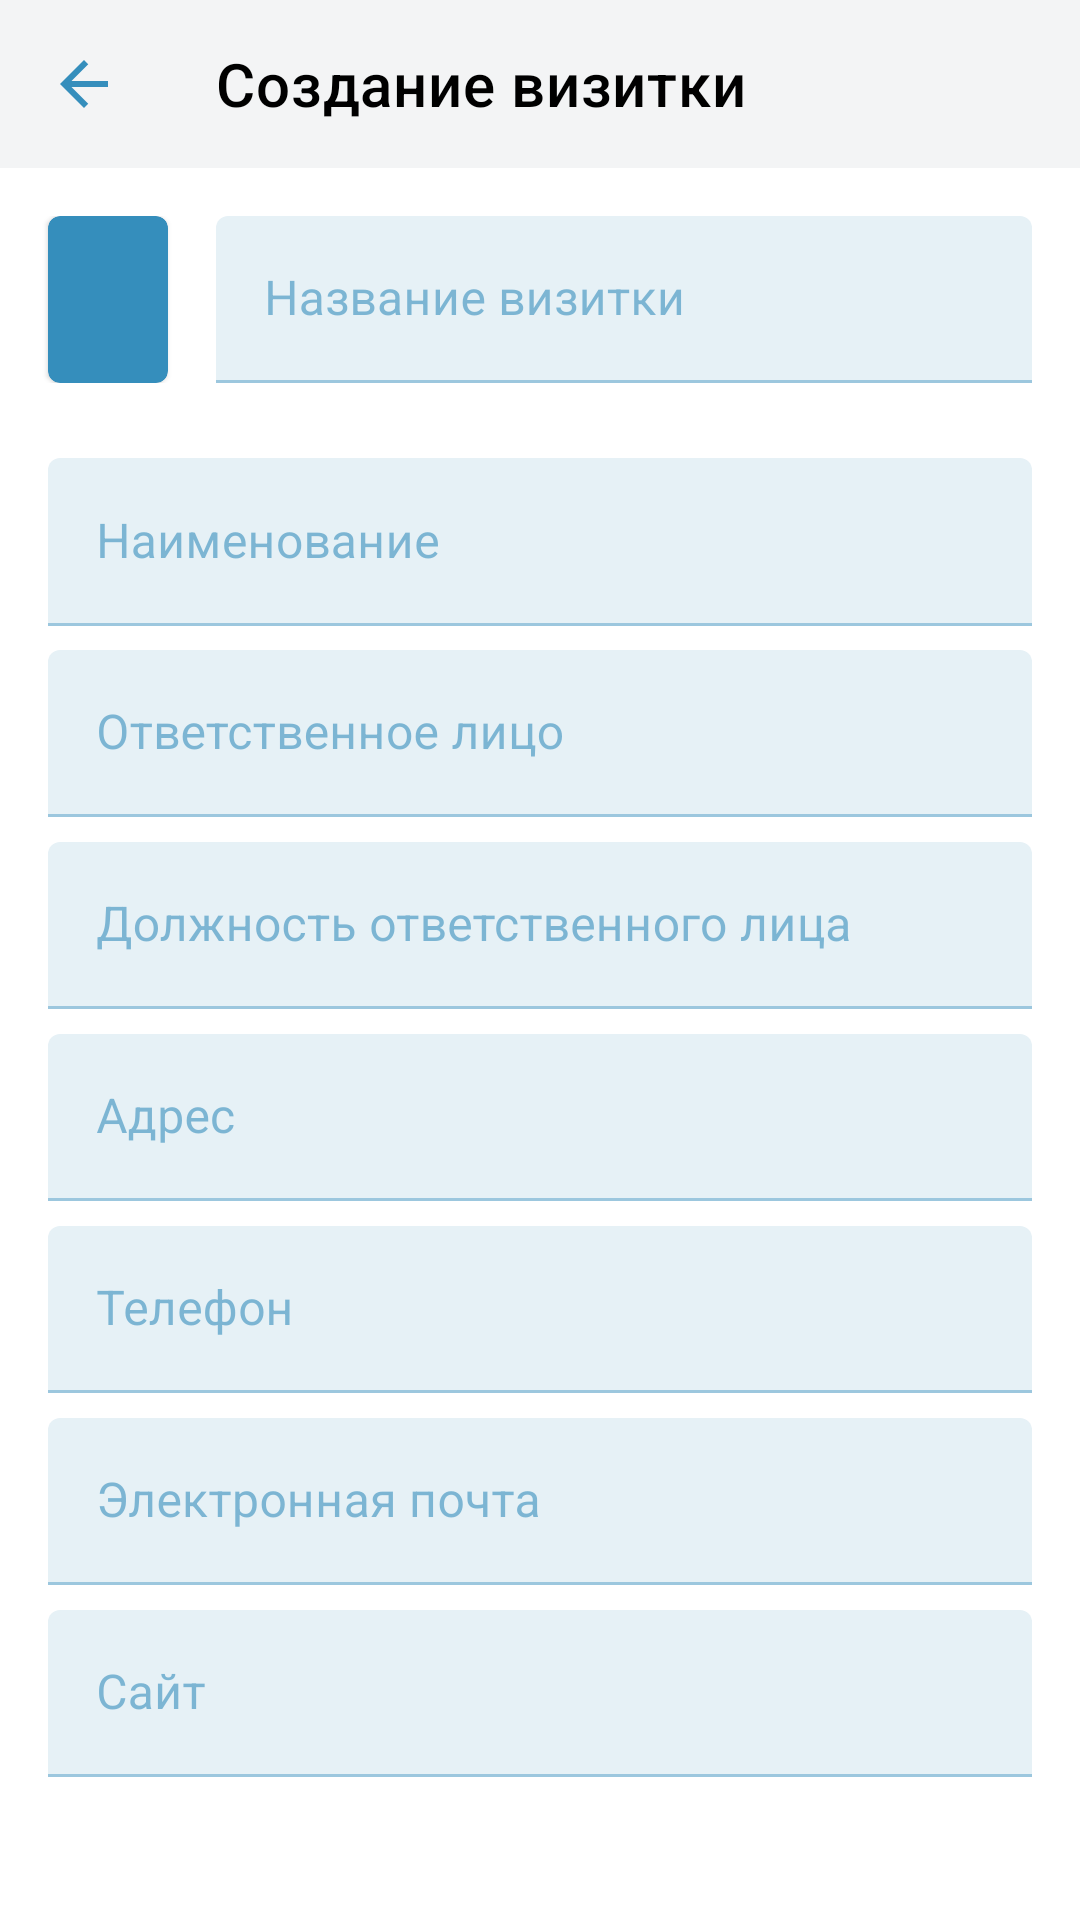

Write the Android layout XML for this screen, with the resource values it uses.
<!-- AndroidManifest.xml: application theme AppTheme -->
<!-- res/layout/activity_create_company_card.xml -->
<?xml version="1.0" encoding="utf-8"?>
<androidx.constraintlayout.widget.ConstraintLayout xmlns:android="http://schemas.android.com/apk/res/android"
    xmlns:app="http://schemas.android.com/apk/res-auto"
    xmlns:tools="http://schemas.android.com/tools"
    android:id="@+id/fragment_edit_profile"
    android:layout_width="match_parent"
    android:layout_height="match_parent"
    android:background="@android:color/white">

    <com.google.android.material.appbar.AppBarLayout
        android:id="@+id/app_bar_layout"
        android:layout_width="match_parent"
        android:layout_height="wrap_content"
        android:background="@color/colorBackground"
        android:theme="@style/AppTheme.AppBarOverlay"
        app:layout_constraintEnd_toEndOf="parent"
        app:layout_constraintStart_toStartOf="parent"
        app:layout_constraintTop_toTopOf="parent">

        <com.google.android.material.appbar.MaterialToolbar
            android:id="@+id/toolbar_create_company"
            android:layout_width="match_parent"
            android:layout_height="wrap_content"
            app:navigationIcon="@drawable/ic_back"
            app:title="@string/create_card"
            app:titleTextColor="@color/colorTextPrimary" />

    </com.google.android.material.appbar.AppBarLayout>

    <ScrollView
        android:id="@+id/scroll"
        android:layout_width="match_parent"
        android:layout_height="0dp"
        app:layout_constraintBottom_toBottomOf="parent"
        app:layout_constraintTop_toBottomOf="@+id/app_bar_layout">

        <LinearLayout
            android:layout_width="match_parent"
            android:layout_height="wrap_content"
            android:focusable="true"
            android:focusableInTouchMode="true"
            android:orientation="vertical"
            android:layout_marginTop="@dimen/activity_vertical_margin">

            <androidx.constraintlayout.widget.ConstraintLayout
                android:layout_width="match_parent"
                android:layout_height="wrap_content">

                <com.google.android.material.card.MaterialCardView
                    android:id="@+id/card_color"
                    android:layout_width="40dp"
                    android:layout_height="0dp"
                    app:cardBackgroundColor="@color/colorPrimary"
                    android:layout_marginStart="@dimen/activity_horizontal_margin"
                    android:layout_marginEnd="@dimen/activity_horizontal_margin"
                    app:layout_constraintTop_toTopOf="@id/textField"
                    app:layout_constraintBottom_toBottomOf="@id/textField"
                    app:layout_constraintStart_toStartOf="parent" />

                <com.google.android.material.textfield.TextInputLayout
                    android:id="@+id/textField"
                    android:layout_width="0dp"
                    android:layout_height="wrap_content"
                    android:hint="@string/card_name"
                    android:layout_marginEnd="@dimen/activity_horizontal_margin"
                    android:layout_marginStart="@dimen/activity_horizontal_margin"
                    android:layout_marginTop="@dimen/activity_vertical_margin"
                    app:layout_constraintStart_toEndOf="@id/card_color"
                    app:layout_constraintEnd_toEndOf="parent"
                    tools:ignore="MissingConstraints">

                    <com.google.android.material.textfield.TextInputEditText
                        android:id="@+id/card_title"
                        android:layout_width="match_parent"
                        android:layout_height="wrap_content" />

                </com.google.android.material.textfield.TextInputLayout>

            </androidx.constraintlayout.widget.ConstraintLayout>

            <com.google.android.material.textfield.TextInputLayout
                android:layout_width="match_parent"
                android:layout_height="wrap_content"
                android:layout_marginStart="@dimen/activity_horizontal_margin"
                android:layout_marginTop="@dimen/app_margin_top_large"
                android:layout_marginEnd="@dimen/activity_horizontal_margin"
                android:layout_marginBottom="@dimen/appbar_padding_top">

                <com.google.android.material.textfield.TextInputEditText
                    android:id="@+id/companyNameField"
                    android:layout_width="match_parent"
                    android:layout_height="56dp"
                    android:hint="@string/company_name"
                    android:inputType="text"
                    android:maxLines="1"
                    android:textColor="@color/colorTextPrimary" />
            </com.google.android.material.textfield.TextInputLayout>

            <com.google.android.material.textfield.TextInputLayout
                android:layout_width="match_parent"
                android:layout_height="56dp"
                android:layout_marginStart="@dimen/activity_horizontal_margin"
                android:layout_marginEnd="@dimen/activity_horizontal_margin"
                android:layout_marginBottom="@dimen/appbar_padding_top">

                <com.google.android.material.textfield.TextInputEditText
                    android:id="@+id/responsibleFullNameField"
                    android:layout_width="match_parent"
                    android:layout_height="wrap_content"
                    android:hint="@string/responsible"
                    android:inputType="text"
                    android:maxLines="1"
                    android:textColor="@color/colorTextPrimary" />
            </com.google.android.material.textfield.TextInputLayout>

            <com.google.android.material.textfield.TextInputLayout
                android:layout_width="match_parent"
                android:layout_height="56dp"
                android:layout_marginStart="@dimen/activity_horizontal_margin"
                android:layout_marginEnd="@dimen/activity_horizontal_margin"
                android:layout_marginBottom="@dimen/appbar_padding_top">

                <com.google.android.material.textfield.TextInputEditText
                    android:id="@+id/responsibleJobTitleField"
                    android:layout_width="match_parent"
                    android:layout_height="wrap_content"
                    android:hint="@string/responsible_job_title"
                    android:inputType="text"
                    android:maxLines="1"
                    android:textColor="@color/colorTextPrimary" />
            </com.google.android.material.textfield.TextInputLayout>

            <com.google.android.material.textfield.TextInputLayout
                android:layout_width="match_parent"
                android:layout_height="56dp"
                android:layout_marginStart="@dimen/activity_horizontal_margin"
                android:layout_marginEnd="@dimen/activity_horizontal_margin"
                android:layout_marginBottom="@dimen/appbar_padding_top">

                <com.google.android.material.textfield.TextInputEditText
                    android:id="@+id/companyAddressField"
                    android:layout_width="match_parent"
                    android:layout_height="wrap_content"
                    android:hint="@string/address"
                    android:inputType="text"
                    android:maxLines="1"
                    android:textColor="@color/colorTextPrimary" />
            </com.google.android.material.textfield.TextInputLayout>

            <com.google.android.material.textfield.TextInputLayout
                android:layout_width="match_parent"
                android:layout_height="56dp"
                android:layout_marginStart="@dimen/activity_horizontal_margin"
                android:layout_marginEnd="@dimen/activity_horizontal_margin"
                android:layout_marginBottom="@dimen/appbar_padding_top">

                <com.google.android.material.textfield.TextInputEditText
                    android:id="@+id/companyPhoneField"
                    android:layout_width="match_parent"
                    android:layout_height="wrap_content"
                    android:hint="@string/company_phone"
                    android:inputType="phone"
                    android:maxLines="1"
                    android:textColor="@color/colorTextPrimary" />
            </com.google.android.material.textfield.TextInputLayout>

            <com.google.android.material.textfield.TextInputLayout
                android:layout_width="match_parent"
                android:layout_height="56dp"
                android:layout_marginStart="@dimen/activity_horizontal_margin"
                android:layout_marginEnd="@dimen/activity_horizontal_margin"
                android:layout_marginBottom="@dimen/appbar_padding_top">

                <com.google.android.material.textfield.TextInputEditText
                    android:id="@+id/companyEmailField"
                    android:layout_width="match_parent"
                    android:layout_height="wrap_content"
                    android:hint="@string/company_email"
                    android:inputType="textEmailAddress"
                    android:maxLines="1"
                    android:textColor="@color/colorTextPrimary" />
            </com.google.android.material.textfield.TextInputLayout>

            <com.google.android.material.textfield.TextInputLayout
                android:layout_width="match_parent"
                android:layout_height="56dp"
                android:layout_marginStart="@dimen/activity_horizontal_margin"
                android:layout_marginEnd="@dimen/activity_horizontal_margin"
                android:layout_marginBottom="@dimen/activity_vertical_margin">

                <com.google.android.material.textfield.TextInputEditText
                    android:id="@+id/companySiteField"
                    android:layout_width="match_parent"
                    android:layout_height="wrap_content"
                    android:hint="@string/website"
                    android:inputType="textUri"
                    android:maxLines="1"
                    android:textColor="@color/colorTextPrimary" />
            </com.google.android.material.textfield.TextInputLayout>
        </LinearLayout>
    </ScrollView>
</androidx.constraintlayout.widget.ConstraintLayout>
<!-- resources referenced by this layout -->
<resources>
  <color name="colorBackground">#F3F4F5</color>
  <color name="colorPrimary">#358EBC</color>
  <color name="colorTextPrimary">#000000</color>
  <dimen name="activity_horizontal_margin">16dp</dimen>
  <dimen name="activity_vertical_margin">16dp</dimen>
  <dimen name="app_margin_top_large">25dp</dimen>
  <dimen name="appbar_padding_top">8dp</dimen>
  <!-- drawable ic_back (drawable) -->
  <vector android:height="24dp"
      android:viewportHeight="24" android:viewportWidth="24"
      android:width="24dp" xmlns:android="http://schemas.android.com/apk/res/android">
      <path android:fillColor="@color/colorPrimary" android:pathData="M20,11H7.83l5.59,-5.59L12,4l-8,8 8,8 1.41,-1.41L7.83,13H20v-2z"/>
  </vector>
  <string name="address">Адрес</string>
  <string name="card_name">Название визитки</string>
  <string name="company_email">Электронная почта</string>
  <string name="company_name">Наименование</string>
  <string name="company_phone">Телефон</string>
  <string name="create_card">Создание визитки</string>
  <string name="responsible">Ответственное лицо</string>
  <string name="responsible_job_title">Должность ответственного лица</string>
  <string name="website">Сайт</string>
  <style name="AppTheme.AppBarOverlay" parent="ThemeOverlay.AppCompat.Dark.ActionBar" />
  <style name="AppTheme" parent="Theme.MaterialComponents.Light.NoActionBar">
          <item name="colorPrimary">@color/colorPrimary</item>
          <item name="colorPrimaryDark">@color/colorBackground</item>
          <item name="colorAccent">@color/colorPrimary</item>
          <item name="colorOnPrimary">@color/colorBrand</item>
          <item name="colorOnSurface">@color/colorPrimary</item>
          <item name="actionModeBackground">@color/colorPrimary</item>
      </style>
  <color name="colorBrand">#EF3124</color>
</resources>
